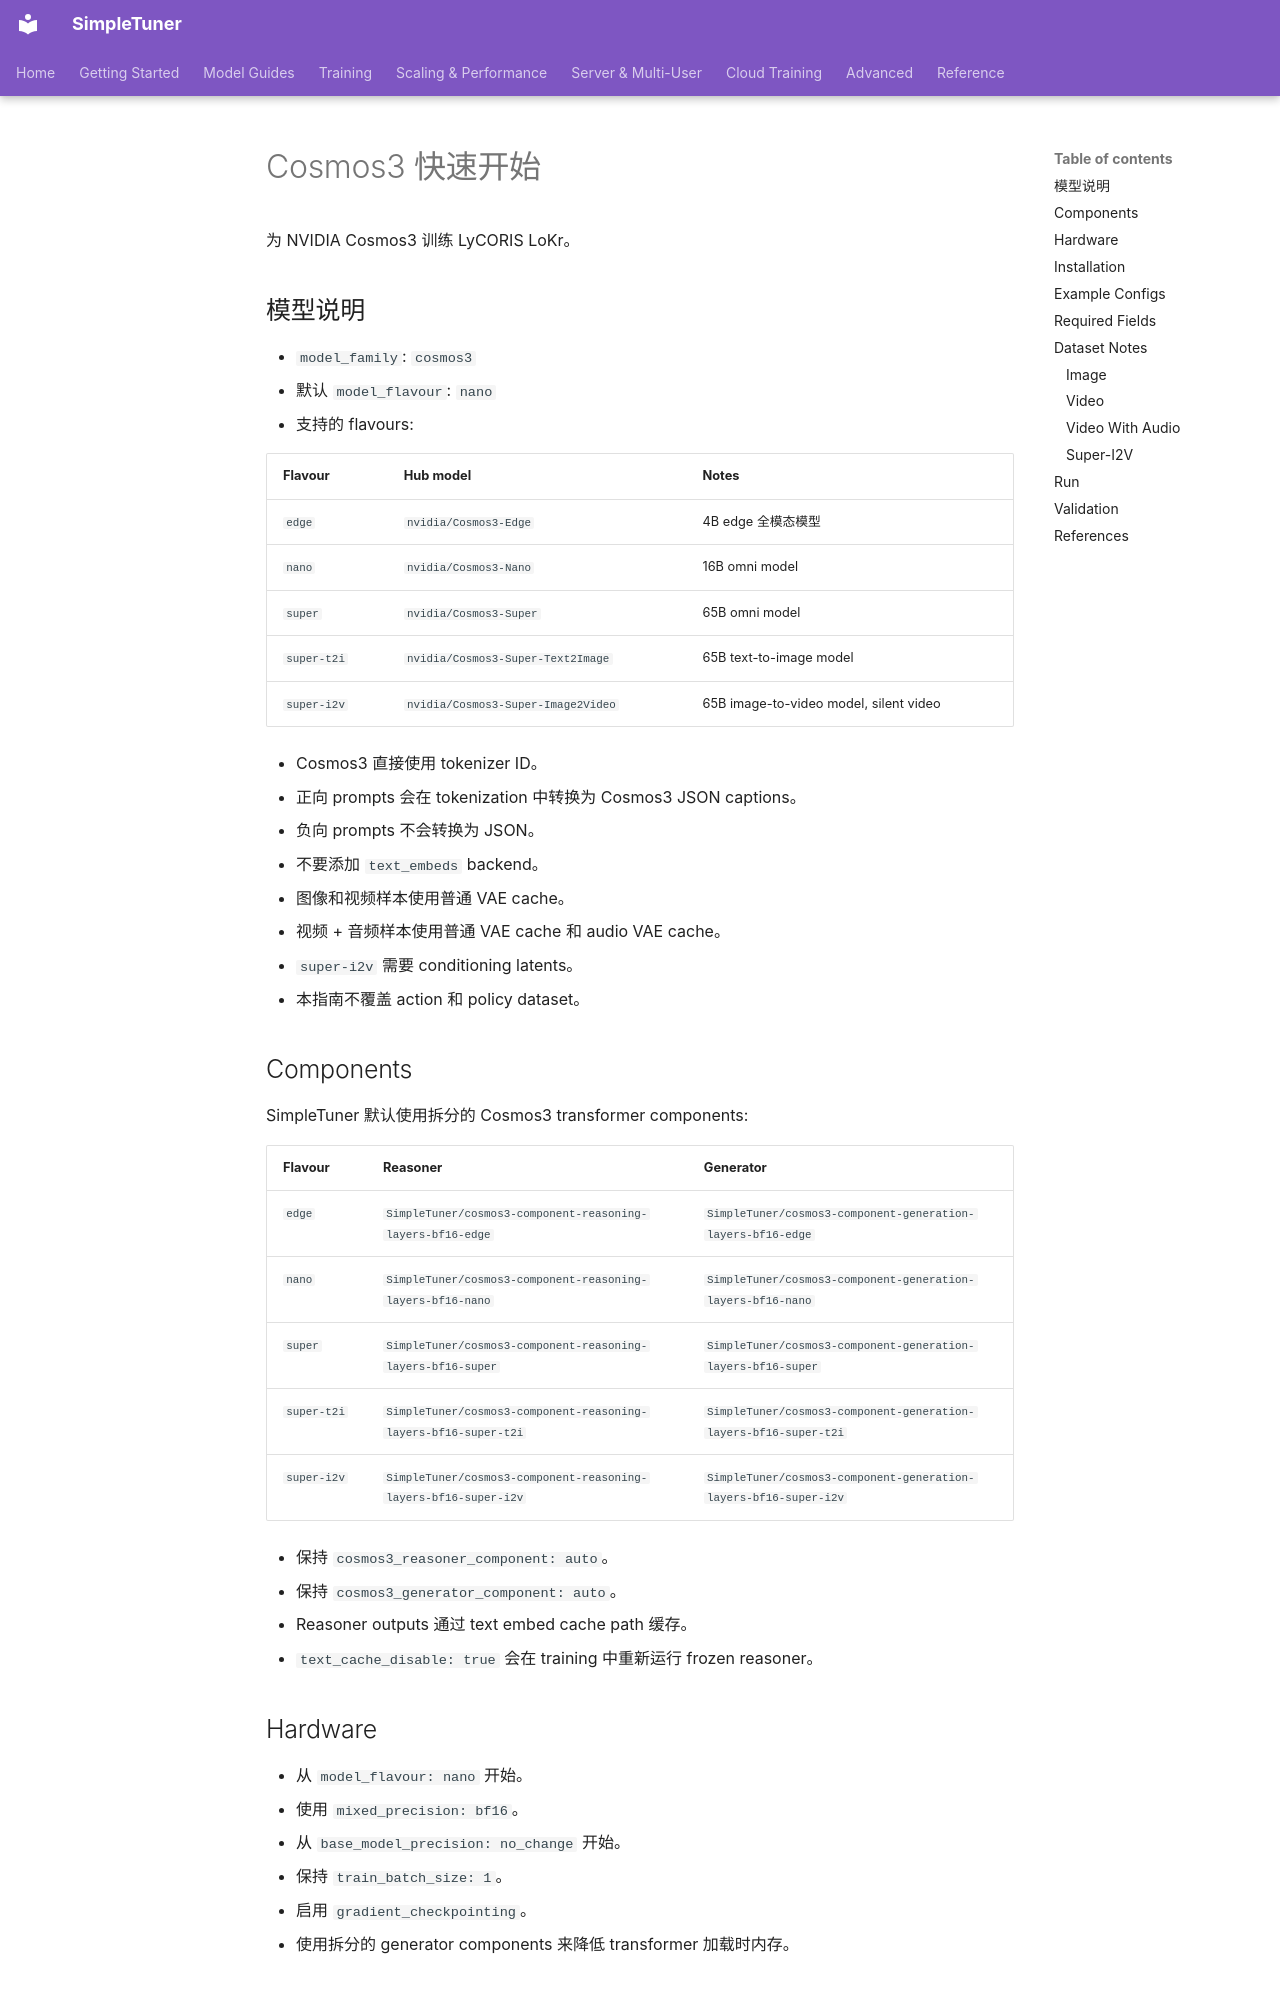

repository: bghira/SimpleTuner · page: quickstart/COSMOS3.zh/index.html · generator: mkdocs

# Cosmos3 快速开始

为 NVIDIA Cosmos3 训练 LyCORIS LoKr。

## 模型说明

- `model_family`: `cosmos3`
- 默认 `model_flavour`: `nano`
- 支持的 flavours:

| Flavour | Hub model | Notes |
| --- | --- | --- |
| `edge` | `nvidia/Cosmos3-Edge` | 4B edge 全模态模型 |
| `nano` | `nvidia/Cosmos3-Nano` | 16B omni model |
| `super` | `nvidia/Cosmos3-Super` | 65B omni model |
| `super-t2i` | `nvidia/Cosmos3-Super-Text2Image` | 65B text-to-image model |
| `super-i2v` | `nvidia/Cosmos3-Super-Image2Video` | 65B image-to-video model, silent video |

- Cosmos3 直接使用 tokenizer ID。
- 正向 prompts 会在 tokenization 中转换为 Cosmos3 JSON captions。
- 负向 prompts 不会转换为 JSON。
- 不要添加 `text_embeds` backend。
- 图像和视频样本使用普通 VAE cache。
- 视频 + 音频样本使用普通 VAE cache 和 audio VAE cache。
- `super-i2v` 需要 conditioning latents。
- 本指南不覆盖 action 和 policy dataset。

## Components

SimpleTuner 默认使用拆分的 Cosmos3 transformer components:

| Flavour | Reasoner | Generator |
| --- | --- | --- |
| `edge` | `SimpleTuner/cosmos3-component-reasoning-layers-bf16-edge` | `SimpleTuner/cosmos3-component-generation-layers-bf16-edge` |
| `nano` | `SimpleTuner/cosmos3-component-reasoning-layers-bf16-nano` | `SimpleTuner/cosmos3-component-generation-layers-bf16-nano` |
| `super` | `SimpleTuner/cosmos3-component-reasoning-layers-bf16-super` | `SimpleTuner/cosmos3-component-generation-layers-bf16-super` |
| `super-t2i` | `SimpleTuner/cosmos3-component-reasoning-layers-bf16-super-t2i` | `SimpleTuner/cosmos3-component-generation-layers-bf16-super-t2i` |
| `super-i2v` | `SimpleTuner/cosmos3-component-reasoning-layers-bf16-super-i2v` | `SimpleTuner/cosmos3-component-generation-layers-bf16-super-i2v` |

- 保持 `cosmos3_reasoner_component: auto`。
- 保持 `cosmos3_generator_component: auto`。
- Reasoner outputs 通过 text embed cache path 缓存。
- `text_cache_disable: true` 会在 training 中重新运行 frozen reasoner。

## Hardware

- 从 `model_flavour: nano` 开始。
- 使用 `mixed_precision: bf16`。
- 从 `base_model_precision: no_change` 开始。
- 保持 `train_batch_size: 1`。
- 启用 `gradient_checkpointing`。
- 使用拆分的 generator components 来降低 transformer 加载时内存。
